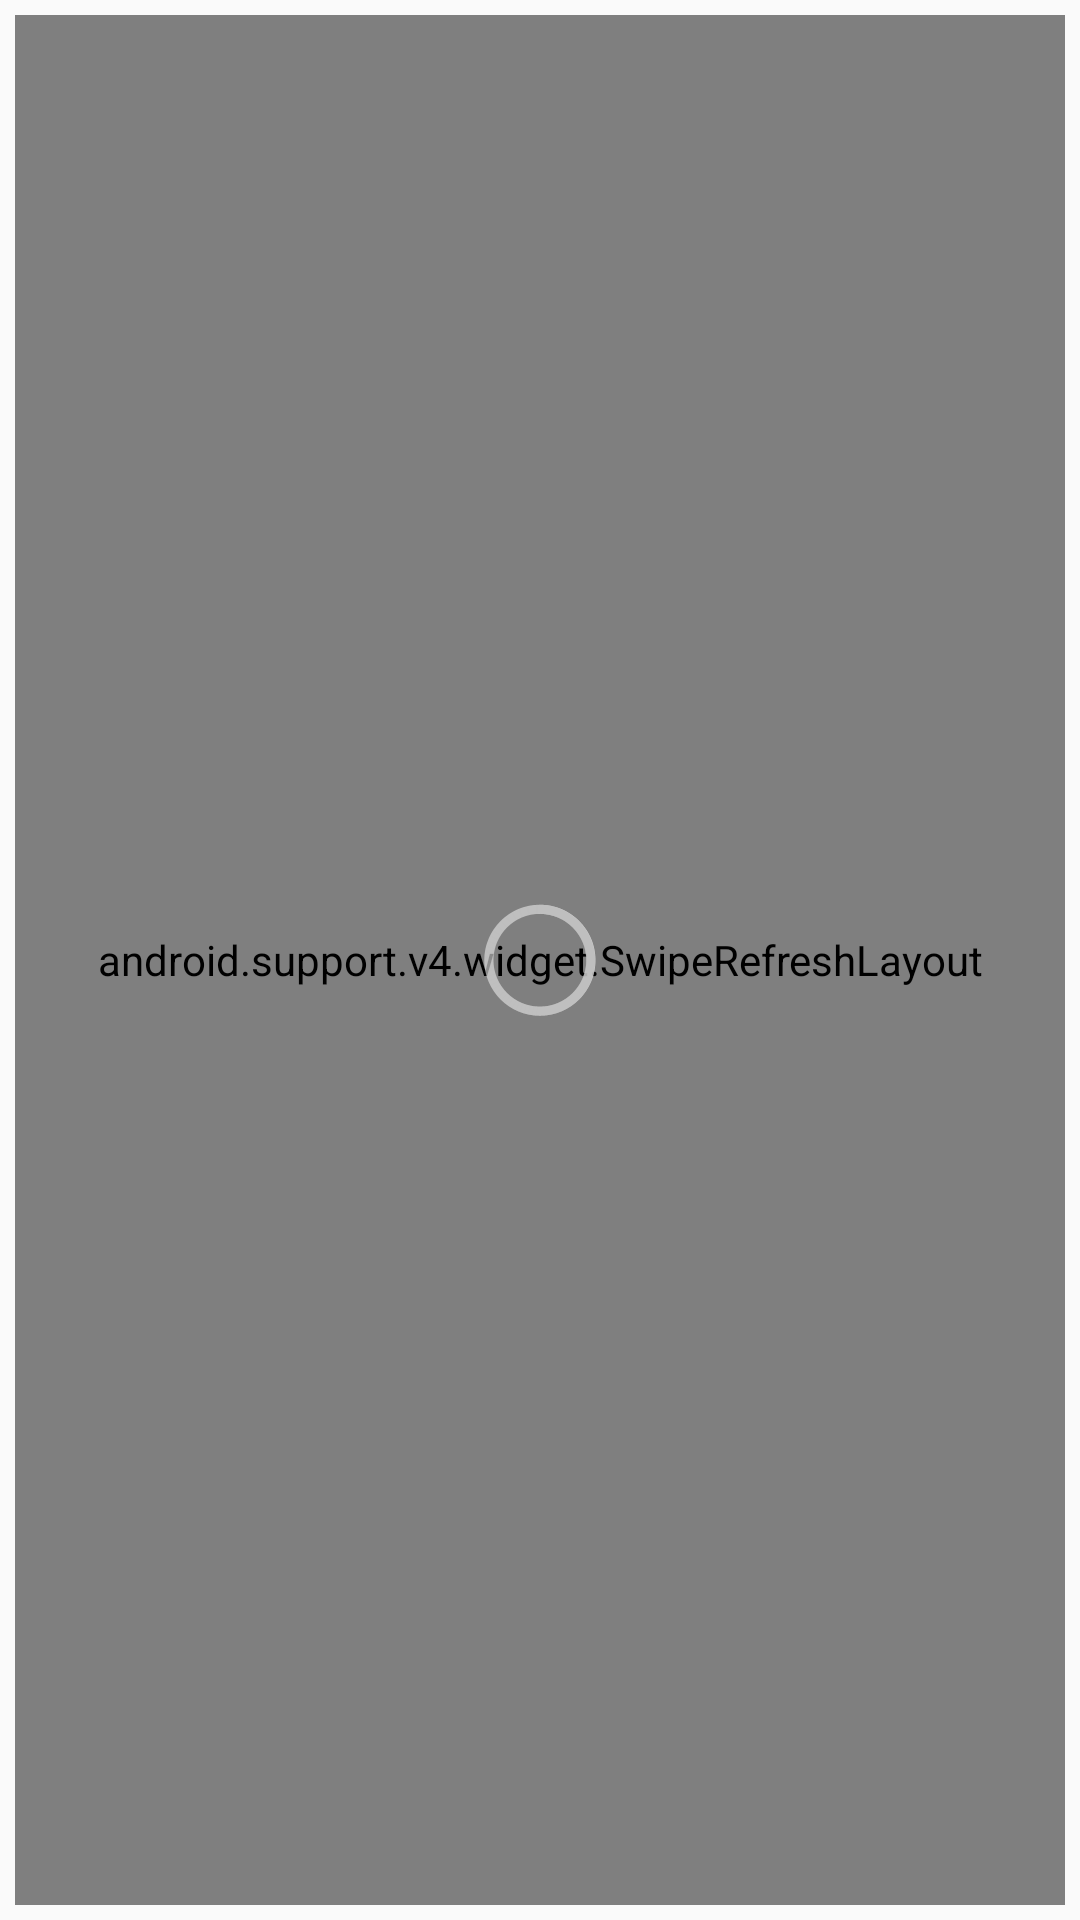

Android layout source for this screen:
<!-- AndroidManifest.xml: application theme AppTheme -->
<!-- res/layout/activity_search_view.xml -->
<?xml version="1.0" encoding="utf-8"?>
<RelativeLayout xmlns:android="http://schemas.android.com/apk/res/android"
    xmlns:tools="http://schemas.android.com/tools"
    android:layout_width="match_parent"
    android:layout_height="match_parent"
    android:paddingBottom="0dp"
    android:paddingLeft="0dp"
    android:paddingRight="0dp"
    android:paddingTop="0dp"
    tools:context="in.bitnotes.affan.bitnotes.searchView">
    <include
        layout="@layout/content_main"
        android:layout_width="match_parent"
        android:layout_height="match_parent" />

</RelativeLayout>
<!-- res/layout/content_main.xml (included above) -->
<?xml version="1.0" encoding="utf-8"?>
<RelativeLayout
    xmlns:android="http://schemas.android.com/apk/res/android"
    xmlns:tools="http://schemas.android.com/tools"
    xmlns:app="http://schemas.android.com/apk/res-auto"
    android:layout_width="match_parent"
    android:layout_height="match_parent"
    android:paddingLeft="5dp"
    android:paddingRight="5dp"
    android:paddingTop="5dp"
    android:paddingBottom="5dp"
    app:layout_behavior="@string/appbar_scrolling_view_behavior"
    tools:showIn="@layout/app_bar_main"
    tools:context="in.bitnotes.affan.bitnotes.main">

    <android.support.v4.widget.SwipeRefreshLayout
        android:id="@+id/swipeRefreshLayout"
        android:layout_width="match_parent"
        android:layout_height="match_parent">
    <view
        android:id="@+id/recycler_view"
        class="android.support.v7.widget.RecyclerView"
        android:layout_width="match_parent"
        android:layout_height="match_parent"
        android:layout_centerInParent="true" />
    </android.support.v4.widget.SwipeRefreshLayout>
    <ProgressBar
        android:id="@+id/progress_bar"
        android:layout_width="wrap_content"
        android:layout_height="wrap_content"
        android:layout_centerInParent="true" />
</RelativeLayout>
<!-- res/layout/app_bar_main.xml (included above) -->
<?xml version="1.0" encoding="utf-8"?>
<android.support.design.widget.CoordinatorLayout
    xmlns:android="http://schemas.android.com/apk/res/android"
    xmlns:app="http://schemas.android.com/apk/res-auto"
    xmlns:tools="http://schemas.android.com/tools"
    android:layout_width="match_parent"
    android:layout_height="match_parent"
    android:fitsSystemWindows="true"
    tools:context="in.bitnotes.affan.bitnotes.main">

    <android.support.design.widget.AppBarLayout
        android:layout_height="wrap_content"
        android:layout_width="match_parent"
        android:theme="@style/AppTheme.AppBarOverlay">

        <android.support.v7.widget.Toolbar
            android:id="@+id/toolbar"
            android:layout_width="match_parent"
            android:layout_height="?attr/actionBarSize"
            android:background="?attr/colorPrimary"
            app:popupTheme="@style/AppTheme.PopupOverlay" />

    </android.support.design.widget.AppBarLayout>

    <include layout="@layout/content_main"/>



</android.support.design.widget.CoordinatorLayout>
<!-- resources referenced by this layout -->
<resources>
  <style name="AppTheme.AppBarOverlay" parent="ThemeOverlay.AppCompat.Dark.ActionBar" />
  <style name="AppTheme.PopupOverlay" parent="ThemeOverlay.AppCompat.Light" />
  <style name="AppTheme" parent="Theme.AppCompat.Light.DarkActionBar">
          
          <item name="colorPrimary">@color/colorPrimary</item>
          <item name="colorPrimaryDark">@color/colorPrimaryDark</item>
          <item name="colorAccent">@color/colorAccent</item>
          
          
          <item name="android:progressBarStyleSmall">@style/MaterialProgressBarFix.Small</item>
          <item name="android:progressBarStyle">@style/MaterialProgressBarFix</item>
          <item name="android:progressBarStyleLarge">@style/MaterialProgressBarFix.Large</item>
      </style>
  <color name="colorPrimary">#00C2DC</color>
  <color name="colorPrimaryDark">#008B8B</color>
  <color name="colorAccent">#000</color>
  <style name="MaterialProgressBarFix.Small" parent="@android:style/Widget.Holo.ProgressBar.Small" />
  <style name="MaterialProgressBarFix" parent="@android:style/Widget.Holo.ProgressBar" />
  <style name="MaterialProgressBarFix.Large" parent="@android:style/Widget.Holo.ProgressBar.Large" />
</resources>
